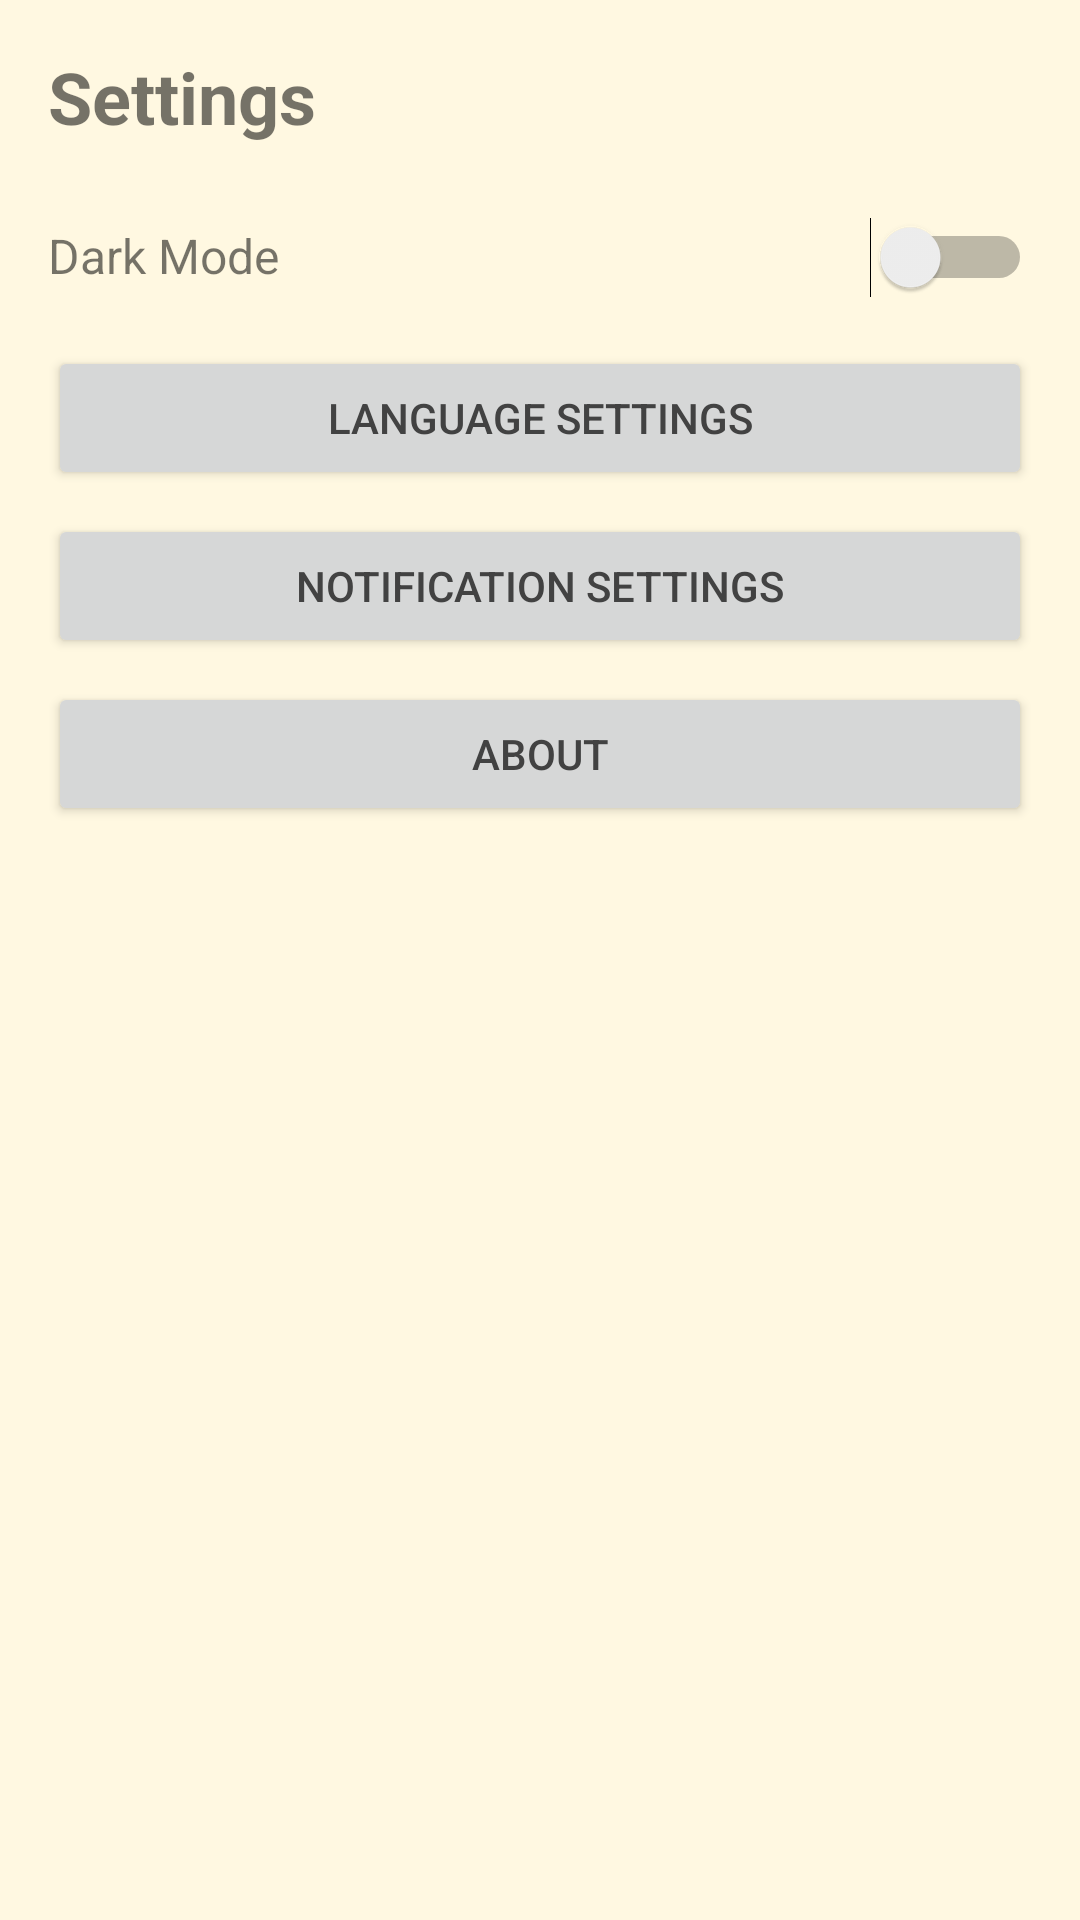

This screen was rendered from an Android layout file. Write that file and the resources it references.
<!-- AndroidManifest.xml: application theme Theme.CampReSell -->
<!-- res/layout/activity_settings.xml -->
<?xml version="1.0" encoding="utf-8"?>
<LinearLayout xmlns:android="http://schemas.android.com/apk/res/android"
    android:layout_width="match_parent"
    android:layout_height="match_parent"
    android:orientation="vertical"
    android:padding="16dp">

    <TextView
        android:layout_width="wrap_content"
        android:layout_height="wrap_content"
        android:text="Settings"
        android:textSize="24sp"
        android:textStyle="bold"
        android:layout_marginBottom="24dp" />

    <LinearLayout
        android:layout_width="match_parent"
        android:layout_height="wrap_content"
        android:orientation="horizontal"
        android:layout_marginBottom="16dp">

        <TextView
            android:layout_width="0dp"
            android:layout_height="wrap_content"
            android:layout_weight="1"
            android:text="Dark Mode"
            android:textSize="16sp" />

        <Switch
            android:id="@+id/switch_dark_mode"
            android:layout_width="wrap_content"
            android:layout_height="wrap_content" />

    </LinearLayout>

    <Button
        android:id="@+id/btn_language"
        android:layout_width="match_parent"
        android:layout_height="wrap_content"
        android:text="Language Settings"
        android:layout_marginBottom="8dp" />

    <Button
        android:id="@+id/btn_notifications"
        android:layout_width="match_parent"
        android:layout_height="wrap_content"
        android:text="Notification Settings"
        android:layout_marginBottom="8dp" />

    <Button
        android:id="@+id/btn_about"
        android:layout_width="match_parent"
        android:layout_height="wrap_content"
        android:text="About"
        android:layout_marginBottom="8dp" />

</LinearLayout>
<!-- resources referenced by this layout -->
<resources>
  <style name="Theme.CampReSell" parent="Theme.AppCompat.Light.NoActionBar">
          
          <item name="colorPrimary">@color/colorPrimary</item>
          <item name="colorPrimaryDark">@color/colorPrimaryDark</item>
          <item name="colorAccent">@color/colorAccent</item>
          
          
          <item name="android:windowBackground">@color/backgroundLight</item>
          <item name="android:colorBackground">@color/backgroundLight</item>
          
          
          <item name="android:textColorPrimary">@color/textPrimary</item>
          <item name="android:textColorSecondary">@color/textSecondary</item>
          
          
          <item name="android:statusBarColor">@color/colorPrimaryDark</item>
          <item name="android:windowLightStatusBar">false</item>
      </style>
  <color name="colorPrimary">#FF6B35</color>
  <color name="colorPrimaryDark">#E55A2B</color>
  <color name="colorAccent">#FF6B35</color>
  <color name="backgroundLight">#FFF8E1</color>
  <color name="textPrimary">#424242</color>
  <color name="textSecondary">#757575</color>
</resources>
